Run: headless pygame with SDL's dummy video driver; simulated clock (each Clock.tick advances the game by its frame time, no real sleeping); random seed 0; keys injected as events and as key.get_pressed() state; no mouse input.
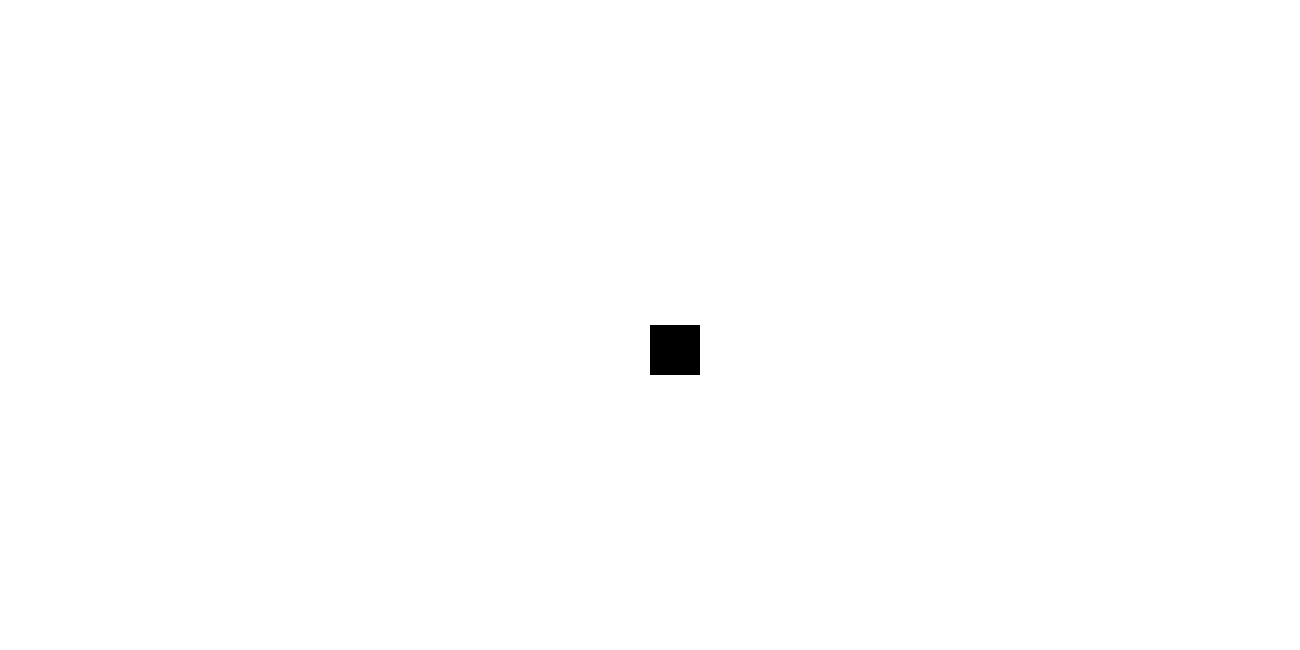
Frame 1 of 4 · flips 1–60 · no input
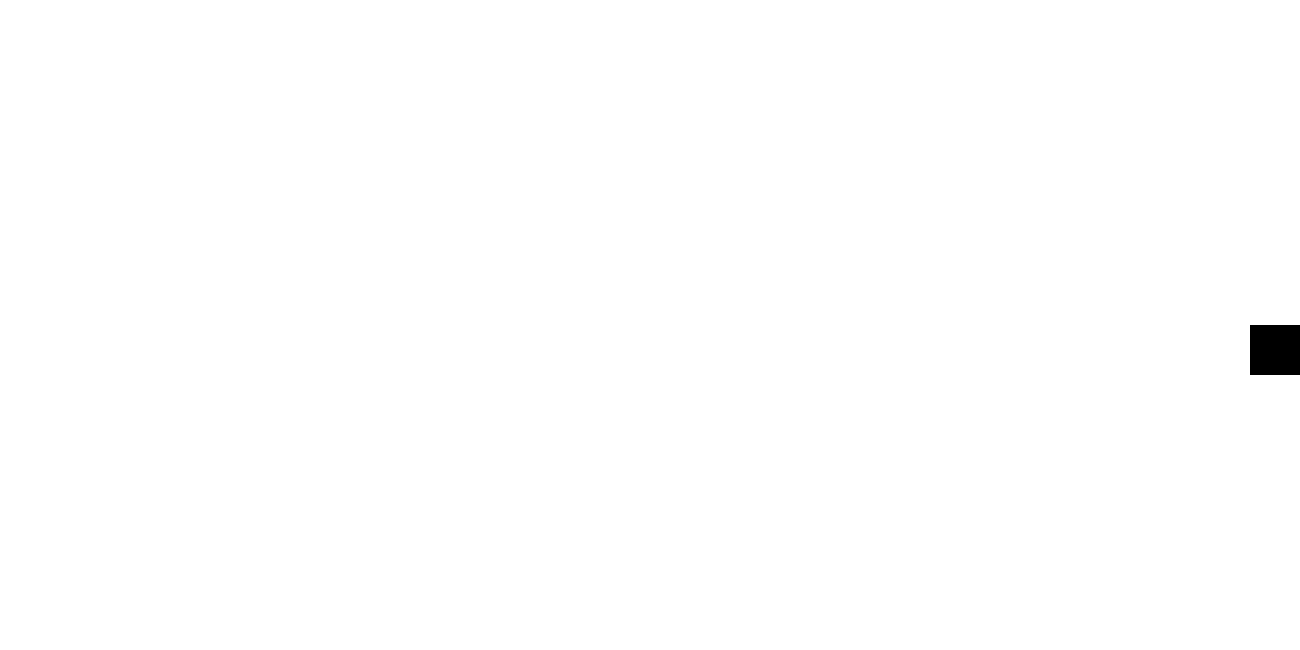
Frame 2 of 4 · flips 61–180 · tapped SPACE, RETURN · held RIGHT (→), D
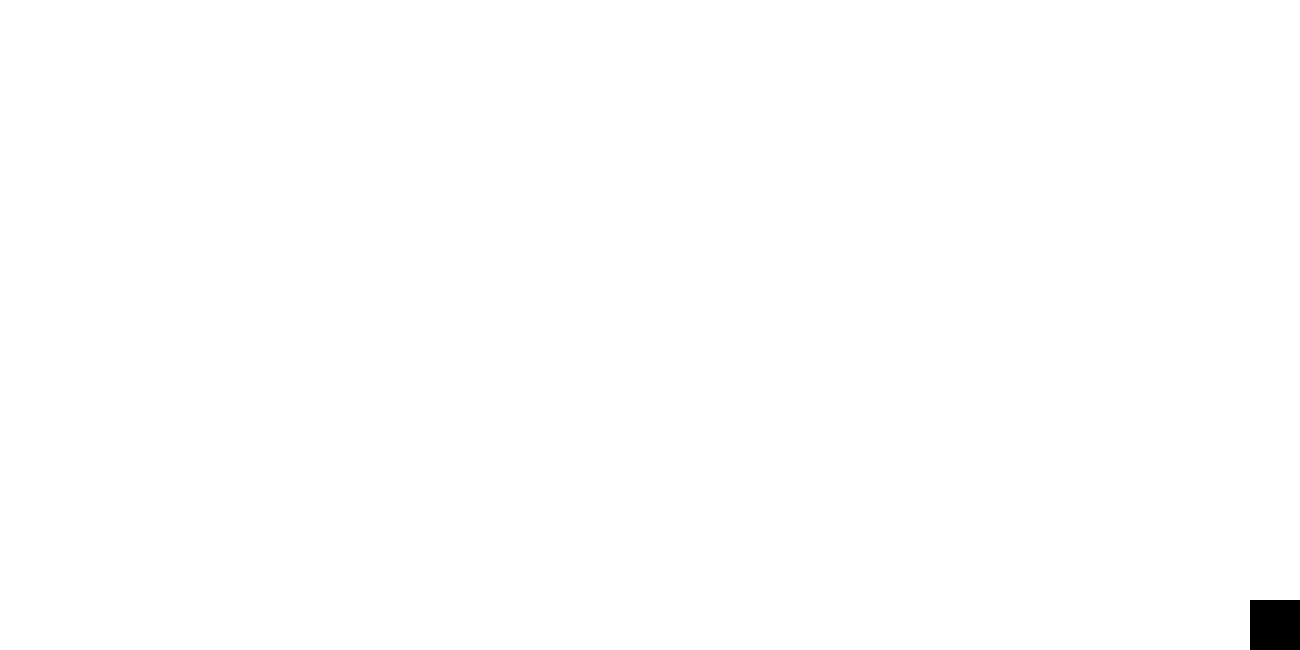
Frame 3 of 4 · flips 181–300 · held DOWN (↓), S
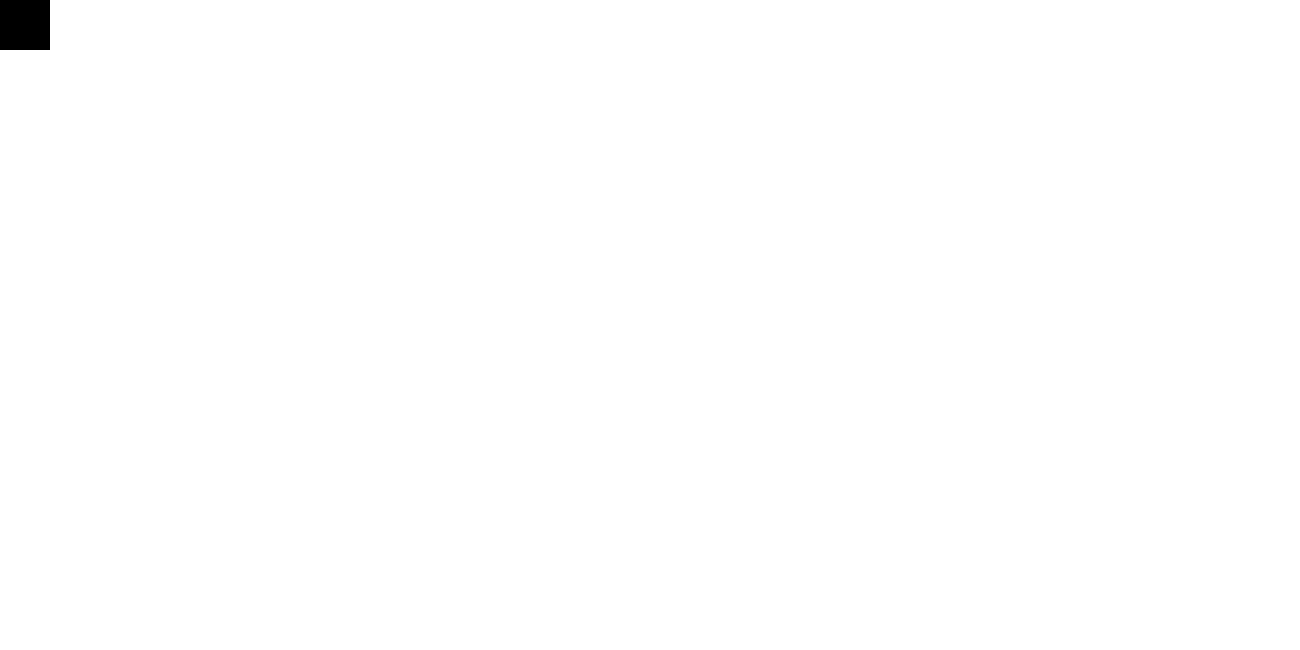
Frame 4 of 4 · flips 301–420 · held LEFT (←), A, UP (↑), W

The pygame program that drew these frames:

import pygame, sys

pygame.init()
clock = pygame.time.Clock()
pygame.font.init()
font = pygame.font.SysFont(None, 36)
WIDTH, HEIGHT = 1300, 650
screen = pygame.display.set_mode((WIDTH, HEIGHT))
WHITE = (255, 255, 255)
BLACK = (0, 0, 0)

player = pygame.Rect(WIDTH // 2, HEIGHT // 2, 50, 50)
speed = 15

running = True
colour = WHITE
while running:
    for event in pygame.event.get():
        if event.type == pygame.QUIT:
            running = False
            pygame.quit()
            
    keys = pygame.key.get_pressed()
    #player movement
    if keys[pygame.K_a]:
        player.x -= speed
    if keys[pygame.K_d]:
        player.x += speed
    if keys[pygame.K_w]:
        player.y -= speed
    if keys[pygame.K_s]:
        player.y += speed

    player.x = max(0, min(WIDTH - player.width, player.x))
    player.y = max(0, min(HEIGHT - player.height, player.y))
    screen.fill(colour)
    pygame.draw.rect(screen, BLACK, player)
    pygame.display.flip()
    clock.tick(60)

pygame.quit()
